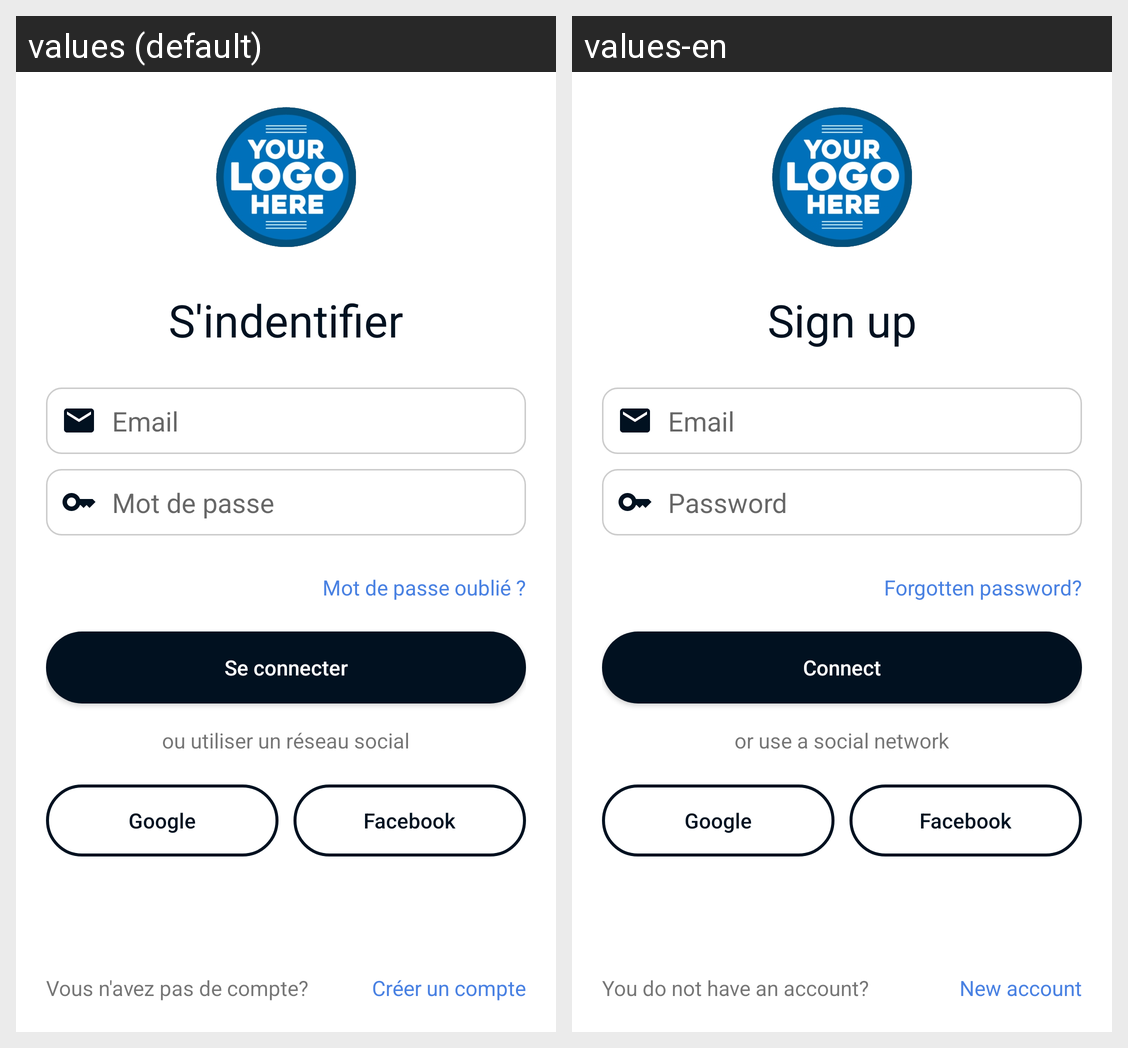

The same Android screen rendered under two of its app's locales, left to right. List the strings drawn on it with the default value and each locale's translation.
Android screen res/layout/activity_main.xml rendered under 2 locales, left to right: values (default), values-en. Device: Nexus 5 (rendered at 1080×1920; each locale shown at half size, 540×960, under a caption strip naming it); theme Theme.DemoChat.
Strings drawn on this screen, with the default value and each locale's value (text and hints the layout hard-codes, and strings that could not be matched under every locale, appear in the picture but are not listed):

text_title_login
  values: S'indentifier
  values-en: Sign up

hint_login_email
  values: Email
  values-en: Email

text_login_password
  values: Mot de passe
  values-en: Password

text_login_forgotten_password
  values: Mot de passe oublié ?
  values-en: Forgotten password?

text_button_login
  values: Se connecter
  values-en: Connect

text_login_or_social
  values: ou utiliser un réseau social
  values-en: or use a social network

text_login_question_create_account
  values: Vous n'avez pas de compte?
  values-en: You do not have an account?

text_login_create_account
  values: Créer un compte
  values-en: New account
